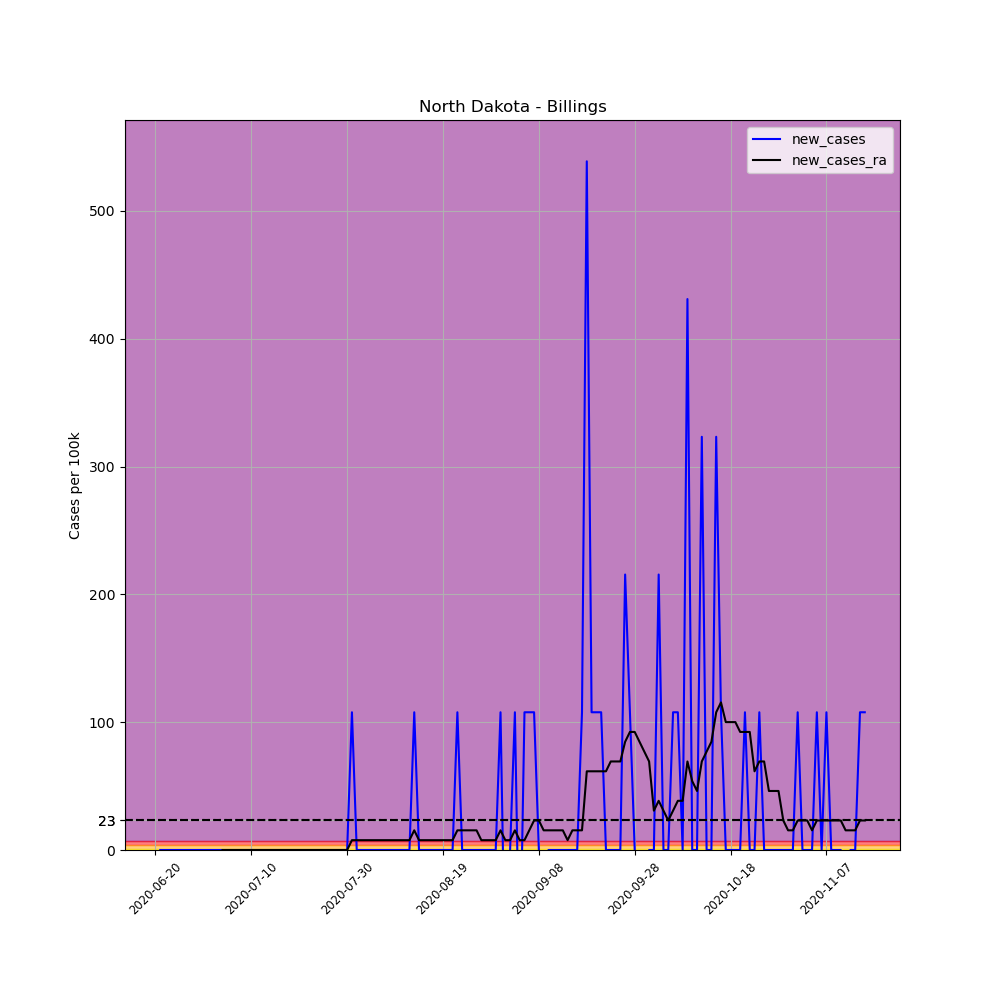

The file beside this chart, header and first rows:
, date, county, state, fips, cases, deaths, COUNTY, STNAME, CTYNAME, POPESTIMATE2019, per_100k, new_cases, new_cases_ra
698020, 2020-06-20, Billings, North Dakota, 38007, 1, 0, 7, North Dakota, Billings, 928, 107.8, , 
698021, 2020-06-21, Billings, North Dakota, 38007, 1, 0, 7, North Dakota, Billings, 928, 107.8, 0.0, 
698022, 2020-06-22, Billings, North Dakota, 38007, 1, 0, 7, North Dakota, Billings, 928, 107.8, 0.0, 
698023, 2020-06-23, Billings, North Dakota, 38007, 1, 0, 7, North Dakota, Billings, 928, 107.8, 0.0, 
698024, 2020-06-24, Billings, North Dakota, 38007, 1, 0, 7, North Dakota, Billings, 928, 107.8, 0.0, 
698025, 2020-06-25, Billings, North Dakota, 38007, 1, 0, 7, North Dakota, Billings, 928, 107.8, 0.0, 
698026, 2020-06-26, Billings, North Dakota, 38007, 1, 0, 7, North Dakota, Billings, 928, 107.8, 0.0, 
698027, 2020-06-27, Billings, North Dakota, 38007, 1, 0, 7, North Dakota, Billings, 928, 107.8, 0.0, 
698028, 2020-06-28, Billings, North Dakota, 38007, 1, 0, 7, North Dakota, Billings, 928, 107.8, 0.0, 
698029, 2020-06-29, Billings, North Dakota, 38007, 1, 0, 7, North Dakota, Billings, 928, 107.8, 0.0, 
698030, 2020-06-30, Billings, North Dakota, 38007, 1, 0, 7, North Dakota, Billings, 928, 107.8, 0.0, 
698031, 2020-07-01, Billings, North Dakota, 38007, 1, 0, 7, North Dakota, Billings, 928, 107.8, 0.0, 
698032, 2020-07-02, Billings, North Dakota, 38007, 1, 0, 7, North Dakota, Billings, 928, 107.8, 0.0, 
698033, 2020-07-03, Billings, North Dakota, 38007, 1, 0, 7, North Dakota, Billings, 928, 107.8, 0.0, 
698034, 2020-07-04, Billings, North Dakota, 38007, 1, 0, 7, North Dakota, Billings, 928, 107.8, 0.0, 0.0
698035, 2020-07-05, Billings, North Dakota, 38007, 1, 0, 7, North Dakota, Billings, 928, 107.8, 0.0, 0.0
698036, 2020-07-06, Billings, North Dakota, 38007, 1, 0, 7, North Dakota, Billings, 928, 107.8, 0.0, 0.0
698037, 2020-07-07, Billings, North Dakota, 38007, 1, 0, 7, North Dakota, Billings, 928, 107.8, 0.0, 0.0
698038, 2020-07-08, Billings, North Dakota, 38007, 1, 0, 7, North Dakota, Billings, 928, 107.8, 0.0, 0.0
698039, 2020-07-09, Billings, North Dakota, 38007, 1, 0, 7, North Dakota, Billings, 928, 107.8, 0.0, 0.0
698040, 2020-07-10, Billings, North Dakota, 38007, 1, 0, 7, North Dakota, Billings, 928, 107.8, 0.0, 0.0
698041, 2020-07-11, Billings, North Dakota, 38007, 1, 0, 7, North Dakota, Billings, 928, 107.8, 0.0, 0.0
698042, 2020-07-12, Billings, North Dakota, 38007, 1, 0, 7, North Dakota, Billings, 928, 107.8, 0.0, 0.0
698043, 2020-07-13, Billings, North Dakota, 38007, 1, 0, 7, North Dakota, Billings, 928, 107.8, 0.0, 0.0
698044, 2020-07-14, Billings, North Dakota, 38007, 1, 0, 7, North Dakota, Billings, 928, 107.8, 0.0, 0.0
698045, 2020-07-15, Billings, North Dakota, 38007, 1, 0, 7, North Dakota, Billings, 928, 107.8, 0.0, 0.0
698046, 2020-07-16, Billings, North Dakota, 38007, 1, 0, 7, North Dakota, Billings, 928, 107.8, 0.0, 0.0
698047, 2020-07-17, Billings, North Dakota, 38007, 1, 0, 7, North Dakota, Billings, 928, 107.8, 0.0, 0.0
698048, 2020-07-18, Billings, North Dakota, 38007, 1, 0, 7, North Dakota, Billings, 928, 107.8, 0.0, 0.0
698049, 2020-07-19, Billings, North Dakota, 38007, 1, 0, 7, North Dakota, Billings, 928, 107.8, 0.0, 0.0
698050, 2020-07-20, Billings, North Dakota, 38007, 1, 0, 7, North Dakota, Billings, 928, 107.8, 0.0, 0.0
698051, 2020-07-21, Billings, North Dakota, 38007, 1, 0, 7, North Dakota, Billings, 928, 107.8, 0.0, 0.0
698052, 2020-07-22, Billings, North Dakota, 38007, 1, 0, 7, North Dakota, Billings, 928, 107.8, 0.0, 0.0
698053, 2020-07-23, Billings, North Dakota, 38007, 1, 0, 7, North Dakota, Billings, 928, 107.8, 0.0, 0.0
698054, 2020-07-24, Billings, North Dakota, 38007, 1, 0, 7, North Dakota, Billings, 928, 107.8, 0.0, 0.0
698055, 2020-07-25, Billings, North Dakota, 38007, 1, 0, 7, North Dakota, Billings, 928, 107.8, 0.0, 0.0
698056, 2020-07-26, Billings, North Dakota, 38007, 1, 0, 7, North Dakota, Billings, 928, 107.8, 0.0, 0.0
698057, 2020-07-27, Billings, North Dakota, 38007, 1, 0, 7, North Dakota, Billings, 928, 107.8, 0.0, 0.0
698058, 2020-07-28, Billings, North Dakota, 38007, 1, 0, 7, North Dakota, Billings, 928, 107.8, 0.0, 0.0
698059, 2020-07-29, Billings, North Dakota, 38007, 1, 0, 7, North Dakota, Billings, 928, 107.8, 0.0, 0.0
698060, 2020-07-30, Billings, North Dakota, 38007, 1, 0, 7, North Dakota, Billings, 928, 107.8, 0.0, 0.0
698061, 2020-07-31, Billings, North Dakota, 38007, 2, 0, 7, North Dakota, Billings, 928, 215.5, 107.8, 7.697
698062, 2020-08-01, Billings, North Dakota, 38007, 2, 0, 7, North Dakota, Billings, 928, 215.5, 0.0, 7.697
698063, 2020-08-02, Billings, North Dakota, 38007, 2, 0, 7, North Dakota, Billings, 928, 215.5, 0.0, 7.697
698064, 2020-08-03, Billings, North Dakota, 38007, 2, 0, 7, North Dakota, Billings, 928, 215.5, 0.0, 7.697
698065, 2020-08-04, Billings, North Dakota, 38007, 2, 0, 7, North Dakota, Billings, 928, 215.5, 0.0, 7.697
698066, 2020-08-05, Billings, North Dakota, 38007, 2, 0, 7, North Dakota, Billings, 928, 215.5, 0.0, 7.697
698067, 2020-08-06, Billings, North Dakota, 38007, 2, 0, 7, North Dakota, Billings, 928, 215.5, 0.0, 7.697
698068, 2020-08-07, Billings, North Dakota, 38007, 2, 0, 7, North Dakota, Billings, 928, 215.5, 0.0, 7.697
698069, 2020-08-08, Billings, North Dakota, 38007, 2, 0, 7, North Dakota, Billings, 928, 215.5, 0.0, 7.697
698070, 2020-08-09, Billings, North Dakota, 38007, 2, 0, 7, North Dakota, Billings, 928, 215.5, 0.0, 7.697
698071, 2020-08-10, Billings, North Dakota, 38007, 2, 0, 7, North Dakota, Billings, 928, 215.5, 0.0, 7.697
698072, 2020-08-11, Billings, North Dakota, 38007, 2, 0, 7, North Dakota, Billings, 928, 215.5, 0.0, 7.697
698073, 2020-08-12, Billings, North Dakota, 38007, 2, 0, 7, North Dakota, Billings, 928, 215.5, 0.0, 7.697
698074, 2020-08-13, Billings, North Dakota, 38007, 3, 0, 7, North Dakota, Billings, 928, 323.3, 107.8, 15.39
698075, 2020-08-14, Billings, North Dakota, 38007, 3, 0, 7, North Dakota, Billings, 928, 323.3, 0.0, 7.697
698076, 2020-08-15, Billings, North Dakota, 38007, 3, 0, 7, North Dakota, Billings, 928, 323.3, 0.0, 7.697
698077, 2020-08-16, Billings, North Dakota, 38007, 3, 0, 7, North Dakota, Billings, 928, 323.3, 0.0, 7.697
698078, 2020-08-17, Billings, North Dakota, 38007, 3, 0, 7, North Dakota, Billings, 928, 323.3, 0.0, 7.697
698079, 2020-08-18, Billings, North Dakota, 38007, 3, 0, 7, North Dakota, Billings, 928, 323.3, 0.0, 7.697
... 89 more rows
